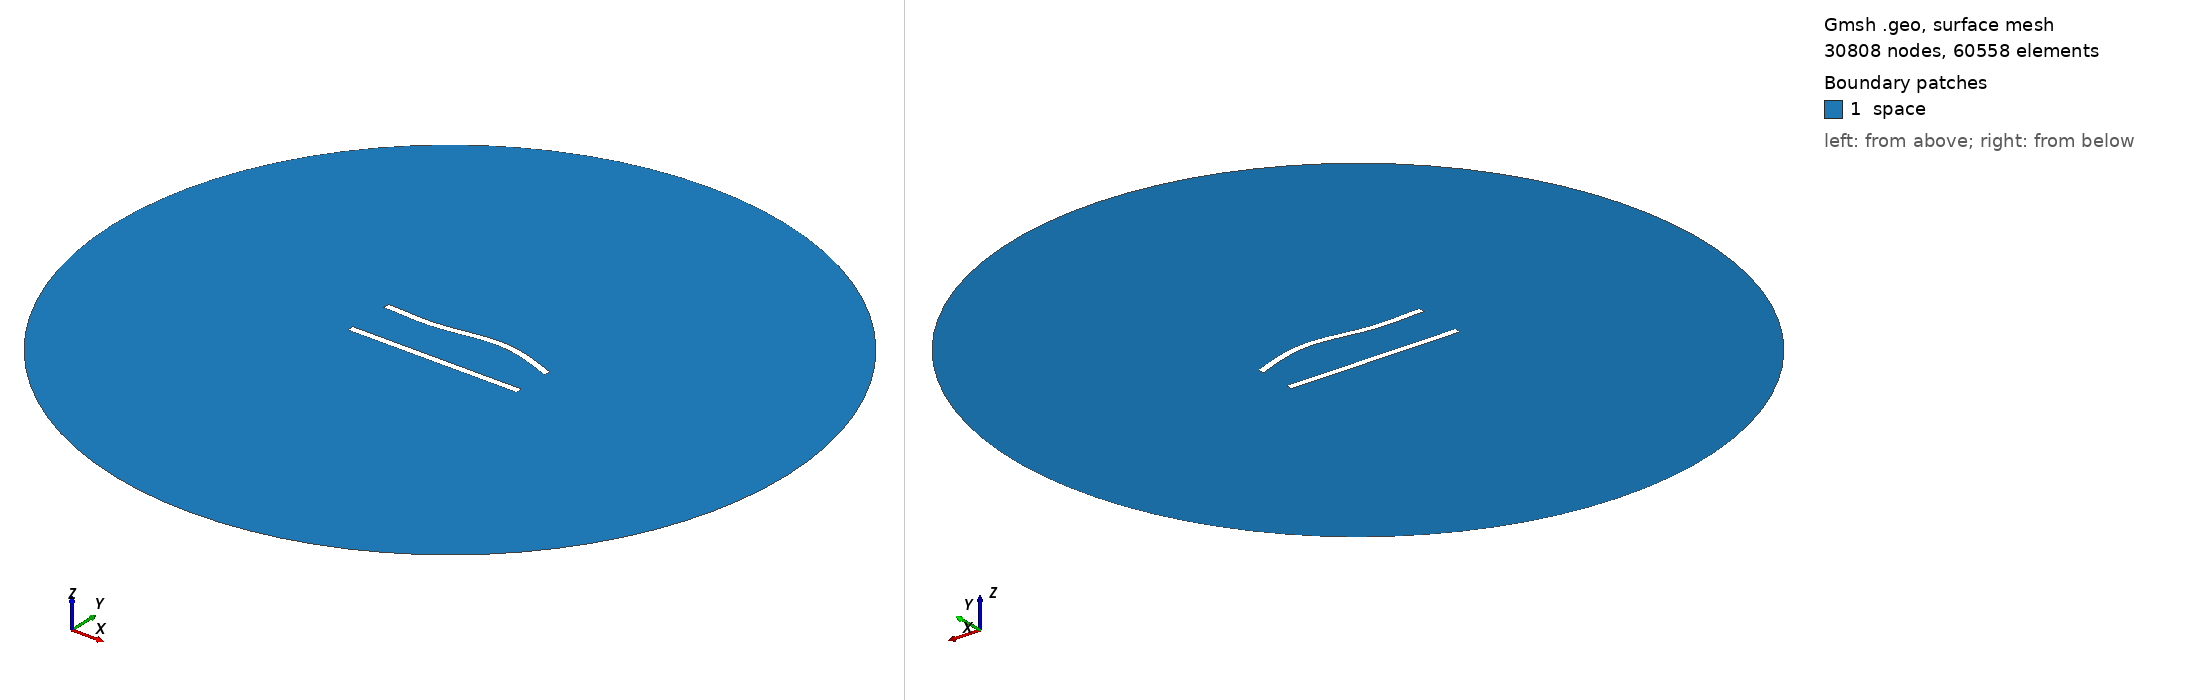

Gmsh geometry script, surface-meshed: 30808 nodes, 60558 surface elements. Boundary patches (legend numbers): 1 space. Left view from above one corner, right view from below the opposite corner. Legend entries are the model's physical surfaces. The drawing asked Gmsh for element sizes between 1% and 20% of the model's largest extent; the script's own settings can give other sizes.

=== 290.geo (drawn) ===
//---------------------------------------
// Geometry kernel
//---------------------------------------

SetFactory("OpenCASCADE");



//---------------------------------------
// Parameters of the geometry
//---------------------------------------

// Overetch of the upper plate
overetch = 0.0;

// Distance between the plates
distance = 27.5;

// Discretization over the x axis (for the deformation)
nx = 50; 

// Length of the plate
L = 100 - overetch; 

// Number of modes
n = 4; 

// 1st mode coefficient
coeff(1) = 0.0;
beta(1) = 0.596864 * 3.1415926535 / L;

// 2nd mode coefficient
coeff(2) = 1.5;
beta(2) = 1.49418 * 3.1415926535 / L;

// 3rd mode coefficient
coeff(3) = -1.5;
beta(3) = 2.50025 * 3.1415926535 / L;

// 4th mode coefficient
coeff(4) = 0.0;
beta(4) = 3.49999 * 3.1415926535 / L;



//---------------------------------------
// Upper plate (deformed rectangle)
//---------------------------------------

// Coordiantes of the upper plate
xmin = -50;
xmax = 50 - overetch;

// Height of the upper plate
yheight = 4 - 2 * overetch;

// Indexes of the points
UpperID[] = {};
LowerID[] = {};
LeftID[] = {};
RightID[] = {};

// Point index
p = 1;

// Horizontal edges
For i In {1:nx}
    x = xmin + (i-1)*(xmax - xmin)/(nx-1);

    y_bottom = distance / 2 + overetch;
    For j In {1:n}
        C = (Cosh(beta(j)*L) + Cos(beta(j)*L)) / (Sinh(beta(j)*L) + Sin(beta(j)*L));
        y_bottom  = y_bottom + coeff(j) * (Cosh(beta(j)*(x+50)) - Cos(beta(j)*(x+50)) - C * (Sinh(beta(j)*(x+50)) - Sin(beta(j)*(x+50))));
    EndFor

    y_top = y_bottom + yheight;

    Point(p) = {x, y_top, 0, 1.0};
    UpperID[i] = p;
    p = p + 1;

    Point(p) = {x, y_bottom, 0, 1.0};
    LowerID[i] = p;
    p = p + 1;
EndFor

// Create point lists
UpperPts[] = {}; LowerPts[] = {};
For i In {1:nx}
  UpperPts[] += {UpperID[i]};
  LowerPts[] += {LowerID[i]};
EndFor

// Build splines
Spline(1) = {UpperPts[]};
Spline(2) = {LowerPts[]};
Line(3) = {LowerPts[nx-1], UpperPts[nx-1]};
Line(4) = {LowerPts[0], UpperPts[0]};

// Build the plane surface
Curve Loop(1) = {2, 3, -1, -4};
Plane Surface(1) = {1};



//---------------------------------------
// Lower plate (rectangle)
//---------------------------------------

// Vertices
Point(1001) = {-50, -distance/2, 0, 1.0};
Point(1002) = { 50, -distance/2, 0, 1.0};
Point(1003) = { 50,  -distance/2 + 4, 0, 1.0};
Point(1004) = {-50,  -distance/2 + 4, 0, 1.0};

// Edges
Line(5) = {1001, 1002};
Line(6) = {1002, 1003};
Line(7) = {1003, 1004};
Line(8) = {1004, 1001};

// Plane surface
Line Loop(2) = {5, 6, 7, 8};
Plane Surface(2) = {2}; 



//---------------------------------------
// Outer (fictious) boundary
//---------------------------------------

// Points
Point(1005) = {0, 0, 0};       // Center
Point(1006) = {200, 0, 0};     // Start point
Point(1007) = {0, 200, 0};     // 90 degrees
Point(1008) = {-200, 0, 0};    // 180 degrees
Point(1009) = {0, -200, 0};    // 270 degrees

// Circle arcs (each needs start, center, end)
Circle(9) = {1006, 1005, 1007};
Circle(10) = {1007, 1005, 1008};
Circle(11) = {1008, 1005, 1009};
Circle(12) = {1009, 1005, 1006};

// Plane surface for the entire domain
Curve Loop(3) = {9, 10, 11, 12};
Surface(3) = {3};

// Subtract the plates from the whole domain to obtain the actual domain where we want to solve the equations
BooleanDifference{ Surface{3}; Delete; }{ Surface{1}; Surface{2}; Delete; }




//---------------------------------------
// Transfinite Lines/Curves
//---------------------------------------

// Set the number of points on the boundaries
r = 6;
d = 0.15;

// Plates
Transfinite Curve {1} = 50*r/4 Using Progression 1;
Transfinite Line {2} = 50*r Using Progression 1;
Transfinite Curve {3, 4} = 2*r Using Progression 1+d;
Transfinite Line {5} = 50*r/4 Using Progression 1;
Transfinite Line {7} = 50*r Using Progression 1;
Transfinite Line {6} = 2*r Using Progression 1-d;
Transfinite Line {8} = 2*r Using Progression 1+d;

// Outer boundary
Transfinite Line {9, 10, 11, 12} = 20 Using Progression 1;



//---------------------------------------
// Physical groups
//---------------------------------------                

// Physical curves (boundaries)
Physical Line("force_segment", 10) = {2};
Physical Line("upper_plate", 11) = {1, 3, 4};
Physical Line("lower_plate", 12) = {5, 6, 7, 8};
Physical Line("boundary", 20) = {9, 10, 11, 12};

// Physical Surfaces
Physical Surface("space", 30) = {3};



//---------------------------------------
// 6. Generate the Mesh
//---------------------------------------

// 2D mesh generation
Mesh 2;
